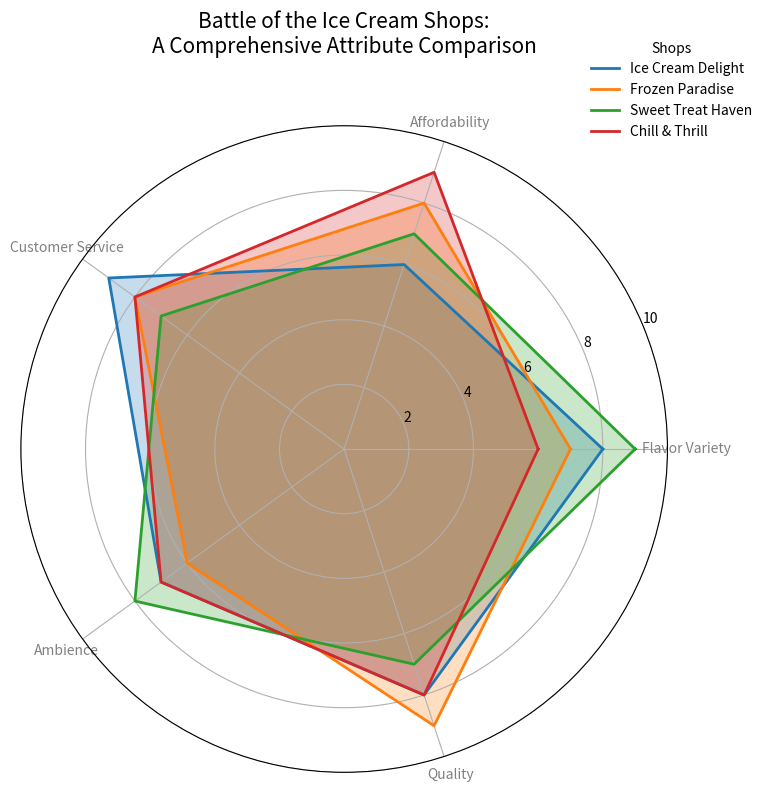

Reproduce this figure in Python.
import numpy as np
import matplotlib.pyplot as plt
from math import pi

# Define the categories for ice cream shop attributes
categories = ['Flavor Variety', 'Affordability', 'Customer Service', 'Ambience', 'Quality']
N = len(categories)

# Define the scores for each ice cream shop
shopA_scores = [8, 6, 9, 7, 8]
shopB_scores = [7, 8, 8, 6, 9]
shopC_scores = [9, 7, 7, 8, 7]
shopD_scores = [6, 9, 8, 7, 8]

# Calculate angles for the radar chart, including closing point to complete the loop
angles = np.linspace(0, 2 * pi, N, endpoint=False).tolist()
angles += angles[:1]

# Extend data for each shop to close the radar plot loop
shopA_scores += shopA_scores[:1]
shopB_scores += shopB_scores[:1]
shopC_scores += shopC_scores[:1]
shopD_scores += shopD_scores[:1]

# Function to plot each shop on the radar chart
def plot_radar(ax, data, label, color):
    ax.fill(angles, data, color=color, alpha=0.25)
    ax.plot(angles, data, color=color, linewidth=2, label=label)

# Initialize the radar chart
fig, ax = plt.subplots(figsize=(8, 8), subplot_kw=dict(polar=True))

# Plot each shop using different colors
plot_radar(ax, shopA_scores, 'Ice Cream Delight', '#1f77b4')
plot_radar(ax, shopB_scores, 'Frozen Paradise', '#ff7f0e')
plot_radar(ax, shopC_scores, 'Sweet Treat Haven', '#2ca02c')
plot_radar(ax, shopD_scores, 'Chill & Thrill', '#d62728')

# Add category labels
plt.xticks(angles[:-1], categories, color='grey', size=10)

# Set radial limits
ax.set_ylim(0, 10)

# Title and Legend
plt.title("Battle of the Ice Cream Shops:\nA Comprehensive Attribute Comparison", size=15, color='black', y=1.1)
plt.legend(loc='upper right', bbox_to_anchor=(1.15, 1.15), fontsize=10, frameon=False, title="Shops")

# Automatically adjust layout to prevent overlap
plt.tight_layout()

# Display the plot
plt.show()
